Run: headless pygame with SDL's dummy video driver; simulated clock (each Clock.tick advances the game by its frame time, no real sleeping); random seed 0; keys injected as events and as key.get_pressed() state; no mouse input.
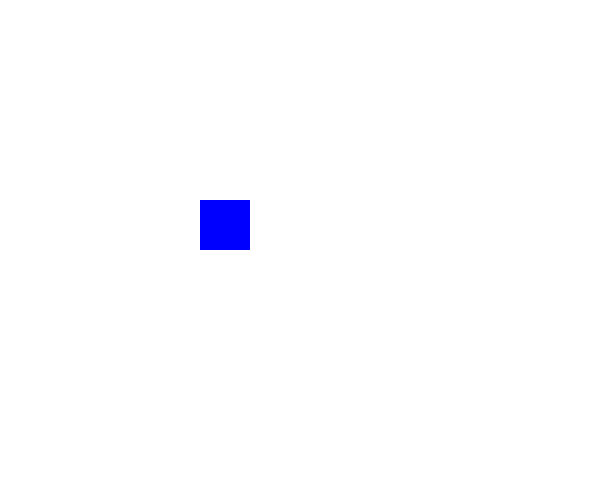
Frame 1 of 4 · flips 1–60 · no input
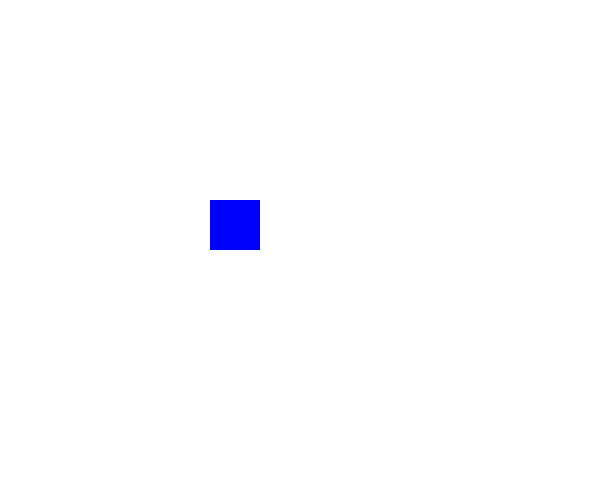
Frame 2 of 4 · flips 61–180 · tapped SPACE, RETURN · held RIGHT (→), D
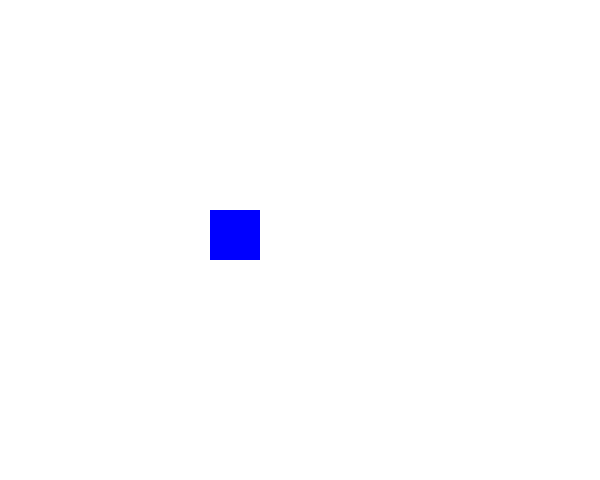
Frame 3 of 4 · flips 181–300 · held DOWN (↓), S
Frame 4 of 4 · flips 301–420 · held LEFT (←), A, UP (↑), W · screen same as frame 1, image omitted

The pygame program that drew these frames:

import pygame
pygame.init()

size = [600,480]
screen = pygame.display.set_mode(size)

done = False

rect = pygame.Rect(200,200,50,50)

white = (255,255,255)
blue = (0,0,255)

while not done:
    for event in pygame.event.get():
        if event.type == pygame.KEYDOWN:
            if event.key == pygame.K_UP:
                rect = rect.move(0,-10)
            elif event.key == pygame.K_DOWN:
                rect = rect.move(0,10)
            elif event.key == pygame.K_LEFT:
                rect = rect.move(-10,0)
            elif event.key == pygame.K_RIGHT:
                rect = rect.move(10,0)
        elif event.type == pygame.QUIT:
            done = True
    screen.fill(white)
    pygame.draw.rect(screen,blue,rect)
    pygame.display.flip()

pygame.quit()
